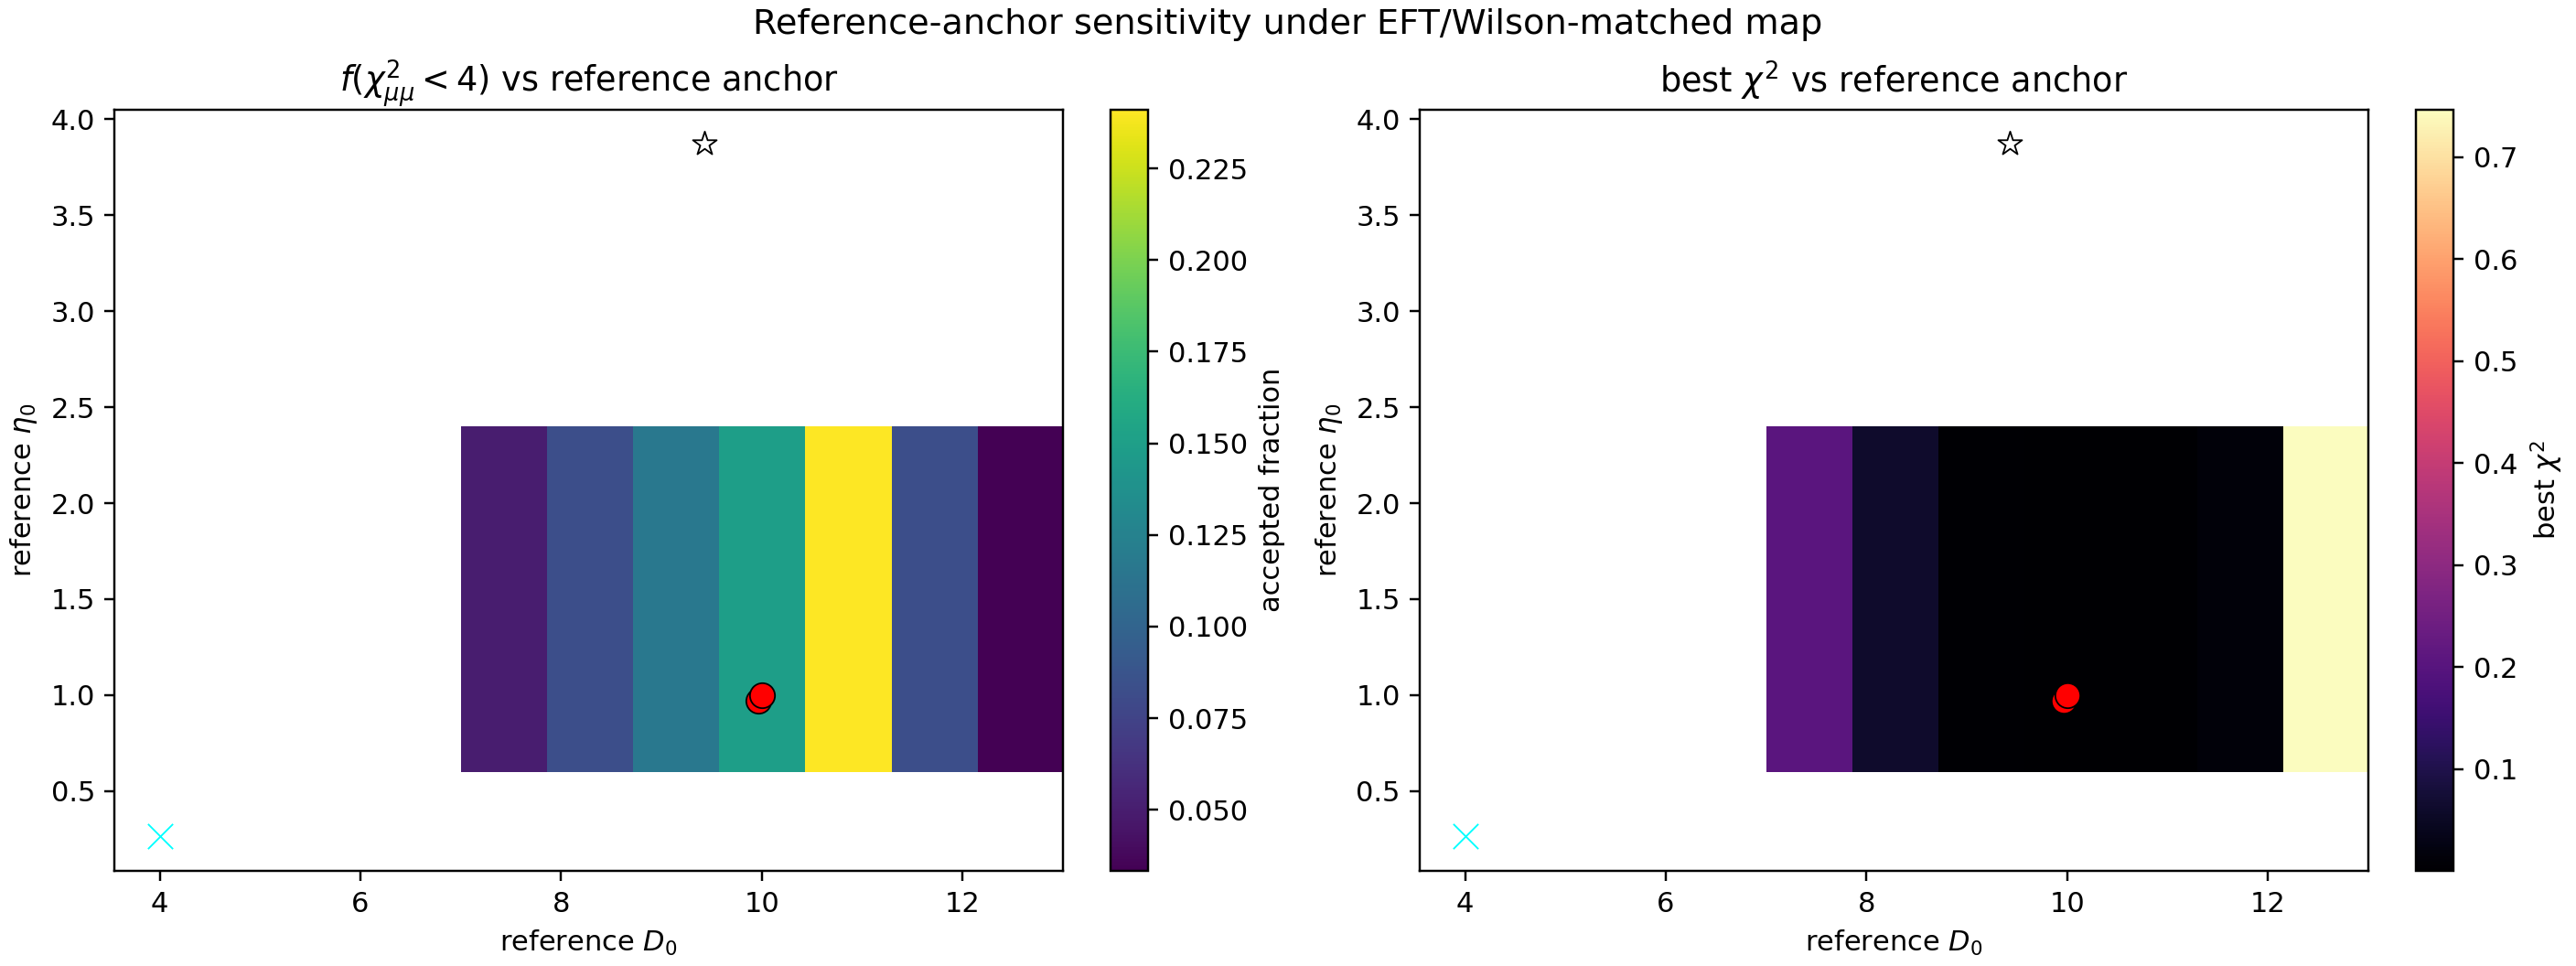

The file beside this chart, header and first rows:
ref_D, ref_eta, f_R3_gt_0p90, f_winner_gt_3, f_hmumu_chi2_le_4, best_chi2, best_D, best_eta, anchor_source, delta_f_hmumu_chi2_le_4_vs_baseline, delta_best_chi2_vs_baseline
4.0, 0.2644, 0.9269, 0.0002778, 0.1333, 0.1898, 4.814, 4.0, selector_chi2_best, -0.01667, 0.1898
9.966, 0.9729, 0.9269, 0.0002778, 0.15, 0.001177, 9.424, 0.2644, selector_fixed, 0.0, 0.001155
10.0, 1.0, 0.9269, 0.0002778, 0.15, 2.2079807637329057e-05, 4.0, 0.2644, baseline_fixed, 0.0, 0.0
9.424, 3.871, 0.9269, 0.0002778, 0.1381, 0.004742, 8.881, 0.2, selector_robust_center, -0.01194, 0.00472
7.0, 0.6, 0.9269, 0.0002778, 0.05, 0.2057, 6.983, 0.2, grid, -0.1, 0.2057
8.0, 0.6, 0.9269, 0.0002778, 0.08333, 0.06286, 7.525, 4.0, grid, -0.06667, 0.06284
9.0, 0.6, 0.9269, 0.0002778, 0.1167, 0.005621, 8.61, 0.2644, grid, -0.03333, 0.005599
10.0, 0.6, 0.9269, 0.0002778, 0.15, 2.2079793986101757e-05, 4.0, 0.2644, grid, 0.0, -1.3651227300941248e-11
11.0, 0.6, 0.9269, 0.0002778, 0.2411, 1.520915122703682e-05, 10.78, 0.2644, grid, 0.09111, -6.8706564102922376e-06
12.0, 0.6, 0.9269, 0.0002778, 0.08333, 0.01221, 11.86, 1.166, grid, -0.06667, 0.01219
13.0, 0.6, 0.9269, 0.0002778, 0.03333, 0.747, 12.95, 0.522, grid, -0.1167, 0.7469
7.0, 0.9, 0.9269, 0.0002778, 0.05, 0.2057, 6.983, 0.2, grid, -0.1, 0.2057
8.0, 0.9, 0.9269, 0.0002778, 0.08333, 0.06286, 7.525, 4.0, grid, -0.06667, 0.06284
9.0, 0.9, 0.9269, 0.0002778, 0.1167, 0.005621, 8.61, 0.2644, grid, -0.03333, 0.005599
10.0, 0.9, 0.9269, 0.0002778, 0.15, 2.2079816930825087e-05, 4.0, 0.2644, grid, 0.0, 9.293496029840311e-12
11.0, 0.9, 0.9269, 0.0002778, 0.2411, 1.5207296446756693e-05, 10.78, 0.2644, grid, 0.09111, -6.872511190572365e-06
12.0, 0.9, 0.9269, 0.0002778, 0.08333, 0.01221, 11.86, 1.166, grid, -0.06667, 0.01219
13.0, 0.9, 0.9269, 0.0002778, 0.03333, 0.747, 12.95, 0.522, grid, -0.1167, 0.747
7.0, 1.2, 0.9269, 0.0002778, 0.05, 0.2057, 6.983, 0.2, grid, -0.1, 0.2057
8.0, 1.2, 0.9269, 0.0002778, 0.08333, 0.06286, 7.525, 4.0, grid, -0.06667, 0.06284
9.0, 1.2, 0.9269, 0.0002778, 0.1167, 0.005621, 8.61, 0.2644, grid, -0.03333, 0.005599
10.0, 1.2, 0.9269, 0.0002778, 0.15, 2.20790988451451e-05, 4.0, 0.2644, grid, 0.0, -7.08792183959009e-10
11.0, 1.2, 0.9269, 0.0002778, 0.2411, 1.5206503130352627e-05, 10.78, 0.2644, grid, 0.09111, -6.873304506976431e-06
12.0, 1.2, 0.9269, 0.0002778, 0.08333, 0.01221, 11.86, 1.166, grid, -0.06667, 0.01219
13.0, 1.2, 0.9269, 0.0002778, 0.03333, 0.7471, 12.95, 0.522, grid, -0.1167, 0.7471
7.0, 1.5, 0.9269, 0.0002778, 0.05, 0.2057, 6.983, 0.2, grid, -0.1, 0.2057
8.0, 1.5, 0.9269, 0.0002778, 0.08333, 0.06286, 7.525, 4.0, grid, -0.06667, 0.06284
9.0, 1.5, 0.9269, 0.0002778, 0.1167, 0.005621, 8.61, 0.2644, grid, -0.03333, 0.005599
10.0, 1.5, 0.9269, 0.0002778, 0.15, 2.207980776547562e-05, 4.0, 0.2644, grid, 0.0, 1.2814656088111671e-13
11.0, 1.5, 0.9269, 0.0002778, 0.2411, 1.5208037617621167e-05, 10.78, 0.2644, grid, 0.09111, -6.871770019707891e-06
12.0, 1.5, 0.9269, 0.0002778, 0.08333, 0.01221, 11.86, 1.166, grid, -0.06667, 0.01219
13.0, 1.5, 0.9269, 0.0002778, 0.03333, 0.747, 12.95, 0.522, grid, -0.1167, 0.747
7.0, 1.8, 0.9269, 0.0002778, 0.05, 0.2057, 6.983, 0.2, grid, -0.1, 0.2057
8.0, 1.8, 0.9269, 0.0002778, 0.08333, 0.06286, 7.525, 4.0, grid, -0.06667, 0.06284
9.0, 1.8, 0.9269, 0.0002778, 0.1167, 0.005621, 8.61, 0.2644, grid, -0.03333, 0.005599
10.0, 1.8, 0.9269, 0.0002778, 0.15, 2.2079330569274014e-05, 4.0, 0.2644, grid, 0.0, -4.770680550432384e-10
11.0, 1.8, 0.9269, 0.0002778, 0.2411, 1.5207395065514035e-05, 10.78, 0.2644, grid, 0.09111, -6.872412571815022e-06
12.0, 1.8, 0.9269, 0.0002778, 0.08333, 0.01221, 11.86, 1.166, grid, -0.06667, 0.01219
13.0, 1.8, 0.9269, 0.0002778, 0.03333, 0.747, 12.95, 0.522, grid, -0.1167, 0.747
7.0, 2.1, 0.9269, 0.0002778, 0.05, 0.2057, 6.983, 0.2, grid, -0.1, 0.2057
8.0, 2.1, 0.9269, 0.0002778, 0.08333, 0.06286, 7.525, 4.0, grid, -0.06667, 0.06284
9.0, 2.1, 0.9269, 0.0002778, 0.1167, 0.005621, 8.61, 0.2644, grid, -0.03333, 0.005599
10.0, 2.1, 0.9269, 0.0002778, 0.15, 2.2079803838532778e-05, 4.0, 0.2644, grid, 0.0, -3.798796279169507e-12
11.0, 2.1, 0.9269, 0.0002778, 0.2411, 1.5206851058611845e-05, 10.78, 0.2644, grid, 0.09111, -6.872956578717212e-06
12.0, 2.1, 0.9269, 0.0002778, 0.08333, 0.01221, 11.86, 1.166, grid, -0.06667, 0.01219
13.0, 2.1, 0.9269, 0.0002778, 0.03333, 0.7471, 12.95, 0.522, grid, -0.1167, 0.747
7.0, 2.4, 0.9269, 0.0002778, 0.05, 0.2057, 6.983, 0.2, grid, -0.1, 0.2057
8.0, 2.4, 0.9269, 0.0002778, 0.08333, 0.06286, 7.525, 4.0, grid, -0.06667, 0.06284
9.0, 2.4, 0.9269, 0.0002778, 0.1167, 0.005621, 8.61, 0.2644, grid, -0.03333, 0.005599
10.0, 2.4, 0.9269, 0.0002778, 0.15, 2.2079794012321607e-05, 4.0, 0.2644, grid, 0.0, -1.36250074502691e-11
11.0, 2.4, 0.9269, 0.0002778, 0.2411, 1.520698988724726e-05, 10.78, 0.2644, grid, 0.09111, -6.872817750081798e-06
12.0, 2.4, 0.9269, 0.0002778, 0.08333, 0.01221, 11.86, 1.166, grid, -0.06667, 0.01219
13.0, 2.4, 0.9269, 0.0002778, 0.03333, 0.747, 12.95, 0.522, grid, -0.1167, 0.747
